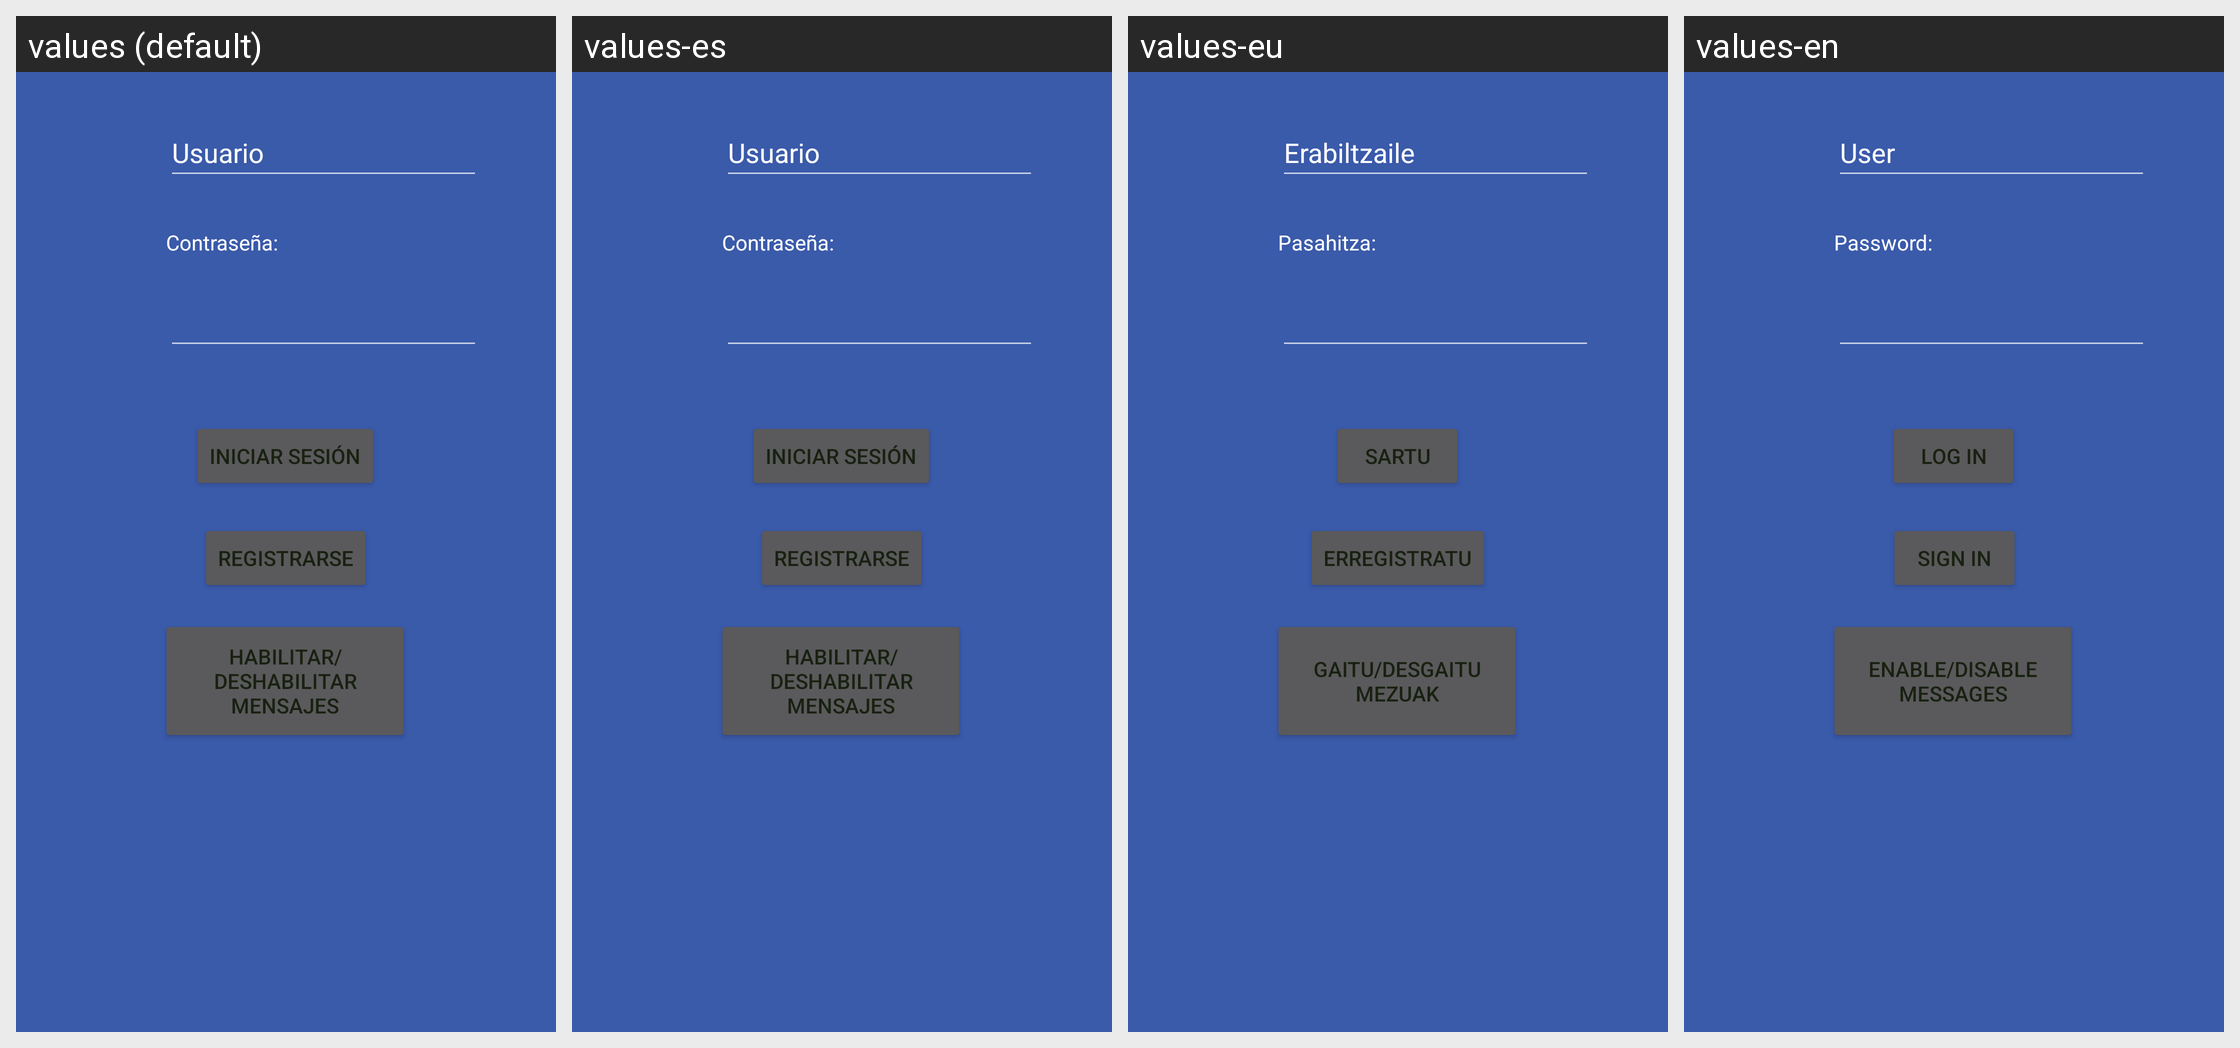

The same Android screen rendered under several of its app's locales, left to right. List the strings drawn on it with the default value and each locale's translation.
Android screen res/layout/activity_main.xml rendered under 4 locales, left to right: values (default), values-es, values-eu, values-en. Device: Nexus 5 (rendered at 1080×1920; each locale shown at half size, 540×960, under a caption strip naming it); theme Theme.ProyectoIndividual1.
Other locales in the repository, not shown: values-en-rGB, values-es-rES, values-eu-rES.
Strings drawn on this screen, with the default value and each locale's value (text and hints the layout hard-codes, and strings that could not be matched under every locale, appear in the picture but are not listed):

usuarioInicio
  values: Usuario
  values-es: Usuario
  values-eu: Erabiltzaile
  values-en: User

contrasenaInicio
  values: Contraseña:
  values-es: Contraseña:
  values-eu: Pasahitza:
  values-en: Password:

iniciarsesion
  values: Iniciar sesión
  values-es: Iniciar sesión
  values-eu: Sartu
  values-en: Log in

registrarse
  values: Registrarse
  values-es: Registrarse
  values-eu: Erregistratu
  values-en: Sign in

habilmens
  values: Habilitar/ Deshabilitar mensajes
  values-es: Habilitar/Deshabilitar mensajes
  values-eu: Gaitu/Desgaitu mezuak
  values-en: Enable/Disable messages
